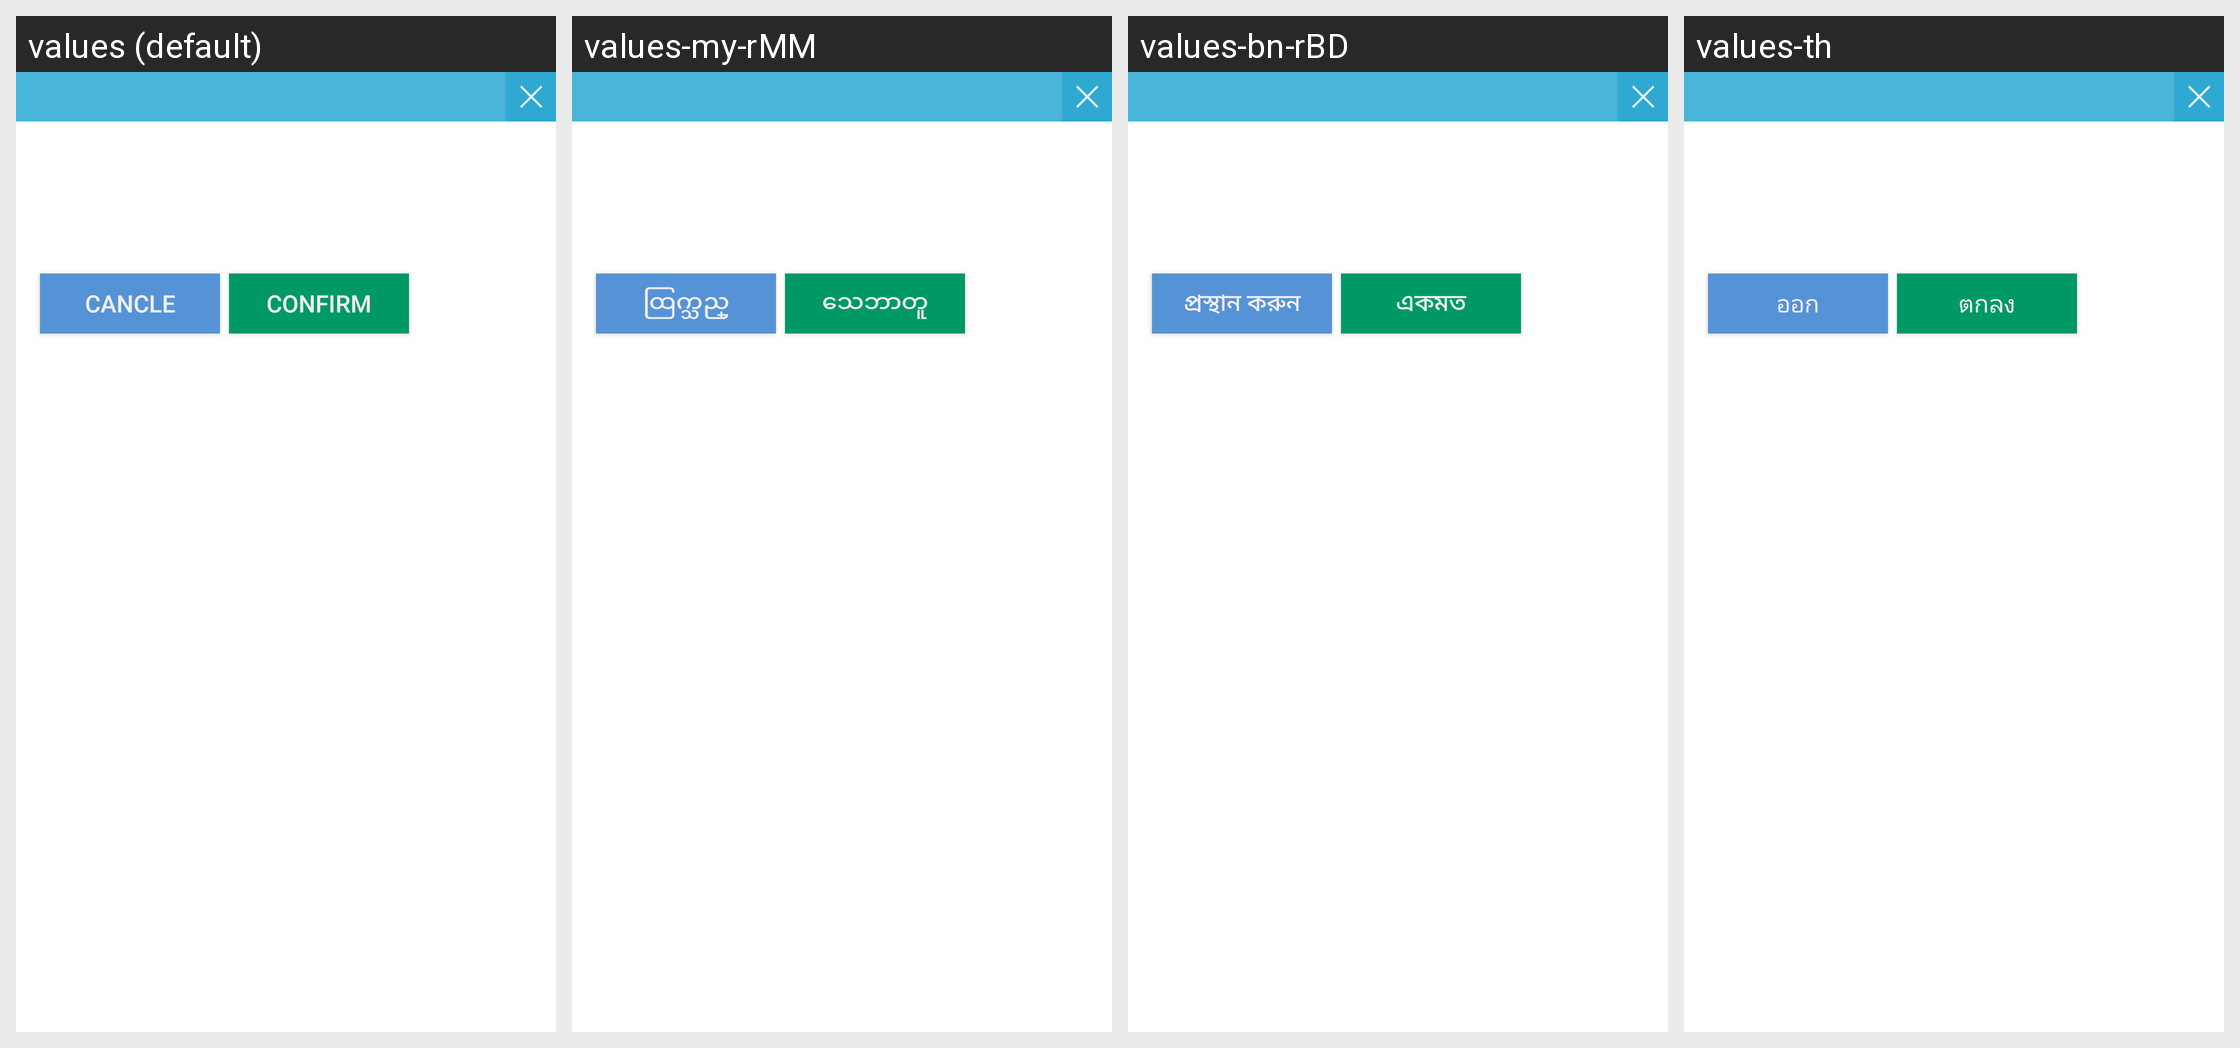

Strings drawn on this Android screen and how each of the app's shown locales translates them:
Android screen res/layout/launcher_default_dialog.xml rendered under 4 locales, left to right: values (default), values-my-rMM, values-bn-rBD, values-th. Device: Nexus 5 (rendered at 1080×1920; each locale shown at half size, 540×960, under a caption strip naming it); theme Theme.MaterialComponents.DayNight.NoActionBar.
Other locales in the repository, not shown: values-af, values-am, values-ar, values-be, values-bg, values-ca, values-cs, values-da, values-de, values-el, values-en, values-en-rGB, values-es, values-es-rUS, values-et, values-et-rEE, values-fa, values-fi, values-fr, values-fr-rCA, values-hi, values-hi-rIN, values-hr, values-hu, values-hy-rAM, values-in, values-it, values-iw, values-ja, values-ka-rGE, values-km-rKH, values-ko, values-lo-rLA, values-lt, values-lv, values-mn-rMN, values-ms, values-ms-rMY, values-nb, values-nl, values-pl, values-pt, values-rm, values-ro, values-ru, values-sk, values-sl, values-sr, values-sv, values-sw, values-tl, values-tl-rPH, values-tr, values-uk, values-ur, values-vi, values-zh-rCN, values-zh-rHK, values-zh-rTW, values-zu.
Strings drawn on this screen, with the default value and each locale's value (text and hints the layout hard-codes, and strings that could not be matched under every locale, appear in the picture but are not listed):

dialog_button_negative
  values: Cancle
  values-my-rMM: ထြက္သည္
  values-bn-rBD: প্রস্থান করুন
  values-th: ออก

dialog_button_positive
  values: Confirm
  values-my-rMM: သေဘာတူ
  values-bn-rBD: একমত
  values-th: ตกลง
